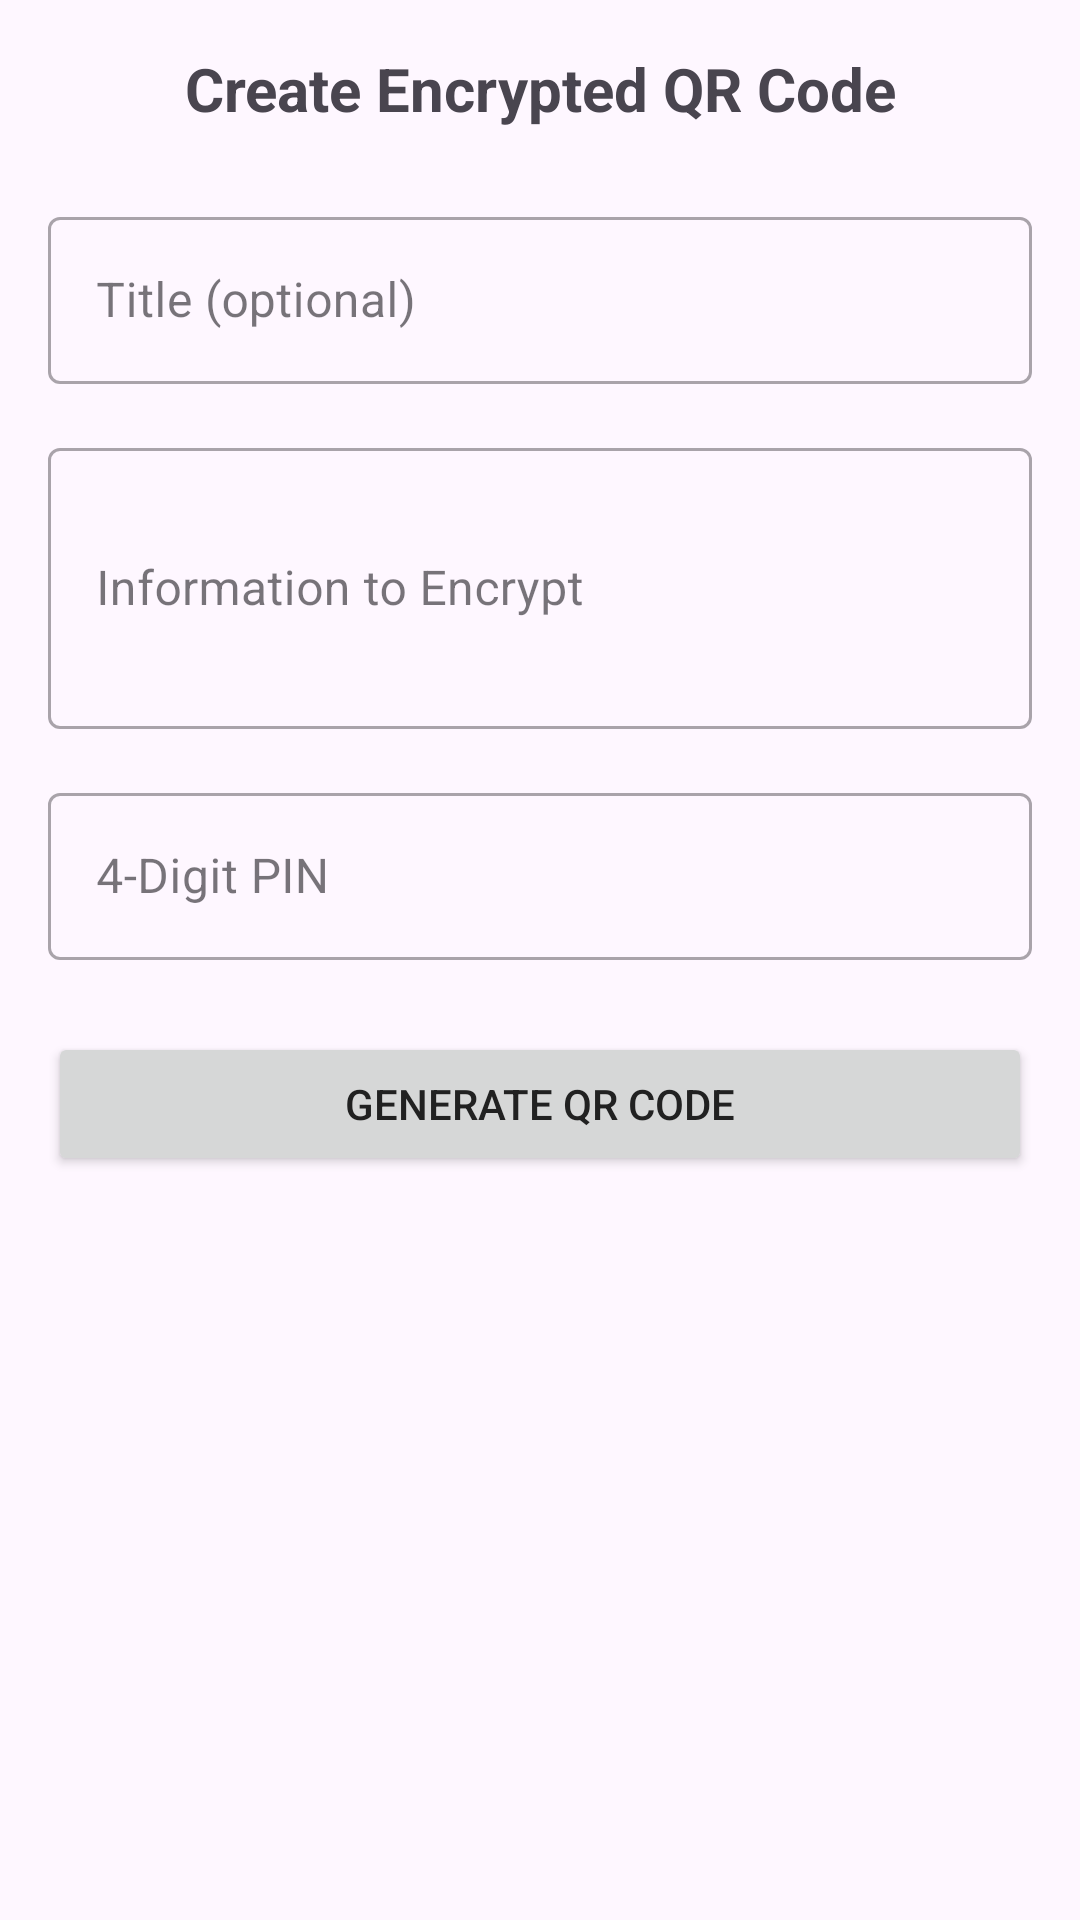

Reconstruct the res/layout file that produces this screen, plus the resources it refers to.
<!-- AndroidManifest.xml: application theme Theme.Cryptalk -->
<!-- res/layout/qr_code_layout.xml -->
<?xml version="1.0" encoding="utf-8"?>
<ScrollView
    xmlns:android="http://schemas.android.com/apk/res/android"
    xmlns:app="http://schemas.android.com/apk/res-auto"
    android:layout_width="match_parent"
    android:layout_height="match_parent"
    android:fillViewport="true">

    <androidx.constraintlayout.widget.ConstraintLayout
        android:layout_width="match_parent"
        android:layout_height="wrap_content"
        android:padding="16dp">

        <TextView
            android:id="@+id/titleLabel"
            android:layout_width="match_parent"
            android:layout_height="wrap_content"
            android:text="Create Encrypted QR Code"
            android:textSize="20sp"
            android:textStyle="bold"
            android:gravity="center"
            app:layout_constraintTop_toTopOf="parent"
            app:layout_constraintStart_toStartOf="parent"
            app:layout_constraintEnd_toEndOf="parent" />

        <com.google.android.material.textfield.TextInputLayout
            android:id="@+id/titleInputLayout"
            android:layout_width="match_parent"
            android:layout_height="wrap_content"
            android:layout_marginTop="24dp"
            android:hint="Title (optional)"
            style="@style/Widget.MaterialComponents.TextInputLayout.OutlinedBox"
            app:layout_constraintTop_toBottomOf="@id/titleLabel"
            app:layout_constraintStart_toStartOf="parent"
            app:layout_constraintEnd_toEndOf="parent">

            <com.google.android.material.textfield.TextInputEditText
                android:id="@+id/titleInput"
                android:layout_width="match_parent"
                android:layout_height="wrap_content"
                android:inputType="text" />
        </com.google.android.material.textfield.TextInputLayout>

        <com.google.android.material.textfield.TextInputLayout
            android:id="@+id/secretDataInputLayout"
            android:layout_width="match_parent"
            android:layout_height="wrap_content"
            android:layout_marginTop="16dp"
            android:hint="Information to Encrypt"
            style="@style/Widget.MaterialComponents.TextInputLayout.OutlinedBox"
            app:layout_constraintTop_toBottomOf="@id/titleInputLayout"
            app:layout_constraintStart_toStartOf="parent"
            app:layout_constraintEnd_toEndOf="parent">

            <com.google.android.material.textfield.TextInputEditText
                android:id="@+id/secretDataInput"
                android:layout_width="match_parent"
                android:layout_height="wrap_content"
                android:inputType="textMultiLine"
                android:minLines="3" />
        </com.google.android.material.textfield.TextInputLayout>

        <com.google.android.material.textfield.TextInputLayout
            android:id="@+id/pinInputLayout"
            android:layout_width="match_parent"
            android:layout_height="wrap_content"
            android:layout_marginTop="16dp"
            android:hint="4-Digit PIN"
            style="@style/Widget.MaterialComponents.TextInputLayout.OutlinedBox"
            app:layout_constraintTop_toBottomOf="@id/secretDataInputLayout"
            app:layout_constraintStart_toStartOf="parent"
            app:layout_constraintEnd_toEndOf="parent">

            <com.google.android.material.textfield.TextInputEditText
                android:id="@+id/pinInput"
                android:layout_width="match_parent"
                android:layout_height="wrap_content"
                android:inputType="numberPassword"
                android:maxLength="4" />
        </com.google.android.material.textfield.TextInputLayout>

        <Button
            android:id="@+id/generateButton"
            android:layout_width="match_parent"
            android:layout_height="wrap_content"
            android:text="Generate QR Code"
            android:layout_marginTop="24dp"
            app:layout_constraintTop_toBottomOf="@id/pinInputLayout"
            app:layout_constraintStart_toStartOf="parent"
            app:layout_constraintEnd_toEndOf="parent" />

        <androidx.cardview.widget.CardView
            android:id="@+id/qrCodeContainer"
            android:layout_width="match_parent"
            android:layout_height="wrap_content"
            android:layout_marginTop="24dp"
            app:cardCornerRadius="8dp"
            app:cardElevation="4dp"
            android:visibility="gone"
            app:layout_constraintTop_toBottomOf="@id/generateButton"
            app:layout_constraintStart_toStartOf="parent"
            app:layout_constraintEnd_toEndOf="parent">

            <LinearLayout
                android:layout_width="match_parent"
                android:layout_height="wrap_content"
                android:orientation="vertical"
                android:padding="16dp"
                android:gravity="center">

                <TextView
                    android:layout_width="wrap_content"
                    android:layout_height="wrap_content"
                    android:text="Encrypted QR Code"
                    android:textStyle="bold"
                    android:layout_marginBottom="16dp" />

                <ImageView
                    android:id="@+id/qrCodeImage"
                    android:layout_width="256dp"
                    android:layout_height="256dp"
                    android:scaleType="fitCenter"
                    android:layout_marginBottom="16dp" />

                <TextView
                    android:layout_width="match_parent"
                    android:layout_height="wrap_content"
                    android:text="Only someone with the correct PIN can decrypt this data."
                    android:gravity="center"
                    android:layout_marginBottom="16dp" />

                <Button
                    android:id="@+id/shareButton"
                    android:layout_width="wrap_content"
                    android:layout_height="wrap_content"
                    android:text="Share QR Code"
                    android:enabled="false" />
            </LinearLayout>
        </androidx.cardview.widget.CardView>

    </androidx.constraintlayout.widget.ConstraintLayout>
</ScrollView>
<!-- resources referenced by this layout -->
<resources>
  <style name="Theme.Cryptalk" parent="Theme.Material3.DayNight.NoActionBar">
          
          <item name="colorPrimary">@color/auth_primary</item>
          <item name="colorPrimaryVariant">@color/auth_primary_dark</item>
          <item name="colorOnPrimary">@color/text_light</item>
          
          <item name="colorSecondary">@color/auth_accent</item>
          <item name="colorOnSecondary">@color/text_light</item>
          
          <item name="android:statusBarColor">@color/auth_primary_dark</item>
          
          <item name="android:textColorPrimary">@color/auth_text_primary</item>
          <item name="android:textColorSecondary">@color/auth_text_secondary</item>
      </style>
  <color name="auth_primary">#5E35B1</color>
  <color name="auth_primary_dark">#4527A0</color>
  <color name="text_light">#FFFFFF</color>
  <color name="auth_accent">#7B1FA2</color>
  <color name="auth_text_primary">#212121</color>
  <color name="auth_text_secondary">#757575</color>
</resources>
